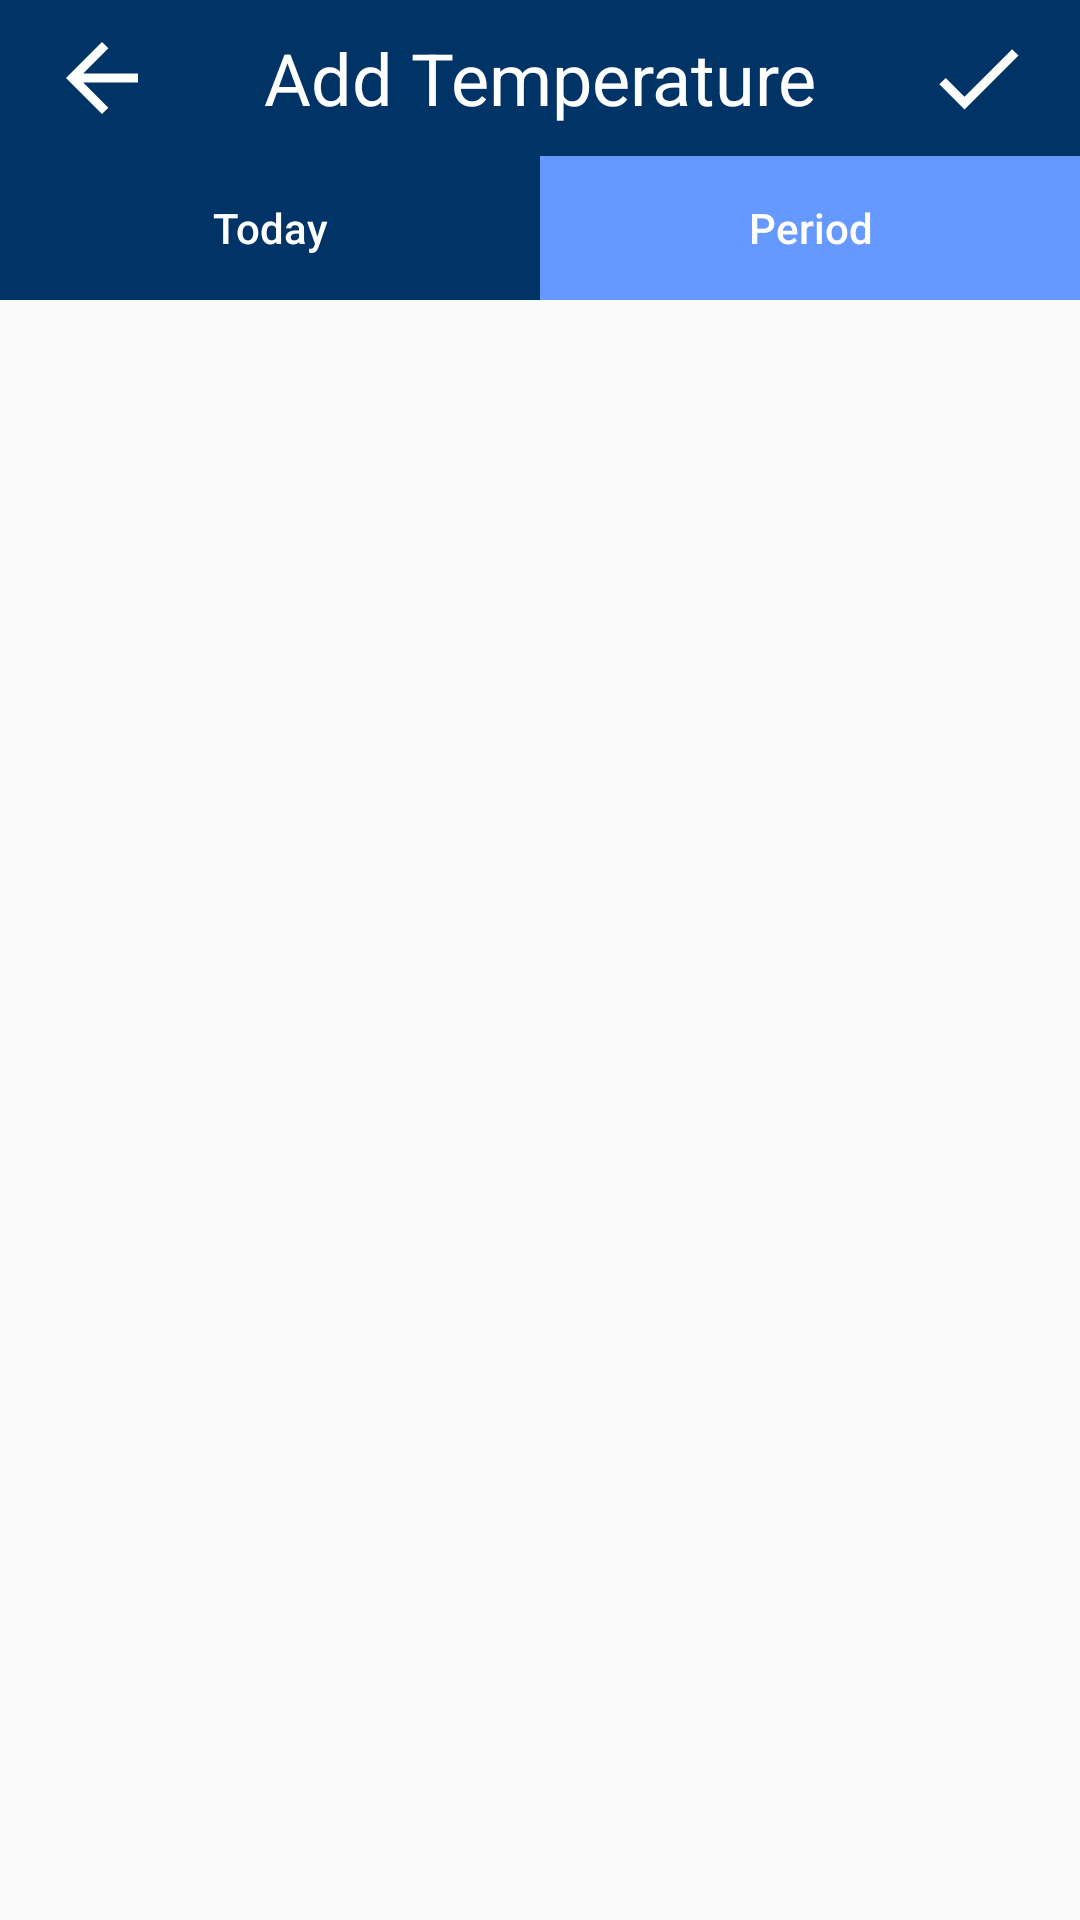

This screen was rendered from an Android layout file. Write that file and the resources it references.
<!-- AndroidManifest.xml: application theme AppTheme -->
<!-- res/layout/fragment_measuring.xml -->
<?xml version="1.0" encoding="utf-8"?>
<LinearLayout xmlns:android="http://schemas.android.com/apk/res/android"
              android:id="@+id/measuring_layout"
              android:orientation="vertical"
              android:paddingBottom="8dp"
              android:layout_width="match_parent"
              android:layout_height="match_parent">

    <include
            layout="@layout/toolbar"/>

    <LinearLayout
            android:orientation="horizontal"
            android:layout_width="match_parent"
            android:layout_height="wrap_content">

        <ToggleButton
                android:id="@+id/toggle_today"
                android:background="@drawable/toggle_date_bg"
                android:textAllCaps="false"
                android:textOff="@string/measuring_today"
                android:textOn="@string/measuring_today"
                android:textColor="@color/white"
                android:layout_weight="1"
                android:layout_width="0dp"
                android:layout_height="wrap_content"/>

        <ToggleButton
                android:id="@+id/toggle_date_period"
                android:checked="true"
                android:textAllCaps="false"
                android:textColor="@color/white"
                android:textOn="@string/measuring_period"
                android:textOff="@string/measuring_period"
                android:background="@drawable/toggle_date_bg"
                android:layout_weight="1"
                android:layout_width="0dp"
                android:layout_height="wrap_content"/>

    </LinearLayout>

    <androidx.recyclerview.widget.RecyclerView
            android:paddingTop="12dp"
            android:layout_width="match_parent"
            android:layout_height="match_parent"
            android:id="@+id/recycler_measuring"/>
</LinearLayout>
<!-- res/layout/toolbar.xml (included above) -->
<?xml version="1.0" encoding="utf-8"?>
<LinearLayout xmlns:android="http://schemas.android.com/apk/res/android"
              xmlns:app="http://schemas.android.com/apk/res-auto"
              xmlns:tools="http://schemas.android.com/tools"
              android:orientation="horizontal"
              android:paddingTop="8dp"
              android:paddingBottom="8dp"
              android:background="@color/toolbar_color"
              android:paddingStart="16dp"
              android:paddingEnd="16dp"
              android:gravity="center"
              android:layout_width="match_parent"
              android:layout_height="wrap_content">

    <ImageView
            android:id="@+id/button_tool_back"
            app:srcCompat="@drawable/ic_arrow_back"
            android:layout_width="36dp"
            android:layout_height="36dp"
            android:contentDescription="@string/tool_back_description"/>

    <TextView
            tools:text="Add Temperature"
            android:id="@+id/text_tool_title"
            android:layout_weight="1"
            android:textSize="24sp"
            android:textColor="@color/tool_text_color"
            android:textAlignment="center"
            android:layout_width="0dp"
            android:layout_height="wrap_content"/>

    <ImageView
            android:id="@+id/button_tool_accept"
            app:srcCompat="@drawable/ic_check"
            android:layout_width="36dp"
            android:layout_height="36dp"
            tools:ignore="ContentDescription"/>

</LinearLayout>
<!-- resources referenced by this layout -->
<resources>
  <color name="tool_text_color">#fff</color>
  <color name="toolbar_color">@color/colorPrimaryDark</color>
  <color name="white">#ffffff</color>
  <!-- drawable ic_arrow_back (drawable) -->
  <vector xmlns:android="http://schemas.android.com/apk/res/android"
          android:width="24dp"
          android:height="24dp"
          android:viewportWidth="24.0"
          android:viewportHeight="24.0">
      <path
              android:fillColor="@color/tool_button_color"
              android:pathData="M20,11H7.83l5.59,-5.59L12,4l-8,8 8,8 1.41,-1.41L7.83,13H20v-2z"/>
  </vector>
  <!-- drawable ic_check (drawable) -->
  <vector xmlns:android="http://schemas.android.com/apk/res/android"
          android:width="24dp"
          android:height="24dp"
          android:viewportWidth="24.0"
          android:viewportHeight="24.0">
      <path
              android:fillColor="@color/tool_button_color"
              android:pathData="M9,16.17L4.83,12l-1.42,1.41L9,19 21,7l-1.41,-1.41z"/>
  </vector>
  <!-- drawable toggle_date_bg (drawable) -->
  <?xml version="1.0" encoding="utf-8"?>
  <selector xmlns:android="http://schemas.android.com/apk/res/android">
      <item android:state_checked="true" android:drawable="@color/colorPrimary"/>
      <item android:state_checked="false" android:drawable="@color/colorPrimaryDark"/>
  </selector>
  <string name="measuring_period">Period</string>
  <string name="measuring_today">Today</string>
  <string name="tool_back_description" translatable="false">back</string>
  <style name="AppTheme" parent="Theme.AppCompat.Light.NoActionBar">
          <item name="colorPrimary">@color/colorPrimary</item>
          <item name="colorPrimaryDark">@color/colorPrimaryDark</item>
          <item name="colorAccent">@color/colorAccent</item>
      </style>
  <color name="colorPrimaryDark">#003366</color>
  <color name="tool_button_color">#fff</color>
  <color name="colorPrimary">#6699FF</color>
  <color name="colorAccent">#0033CC</color>
</resources>
